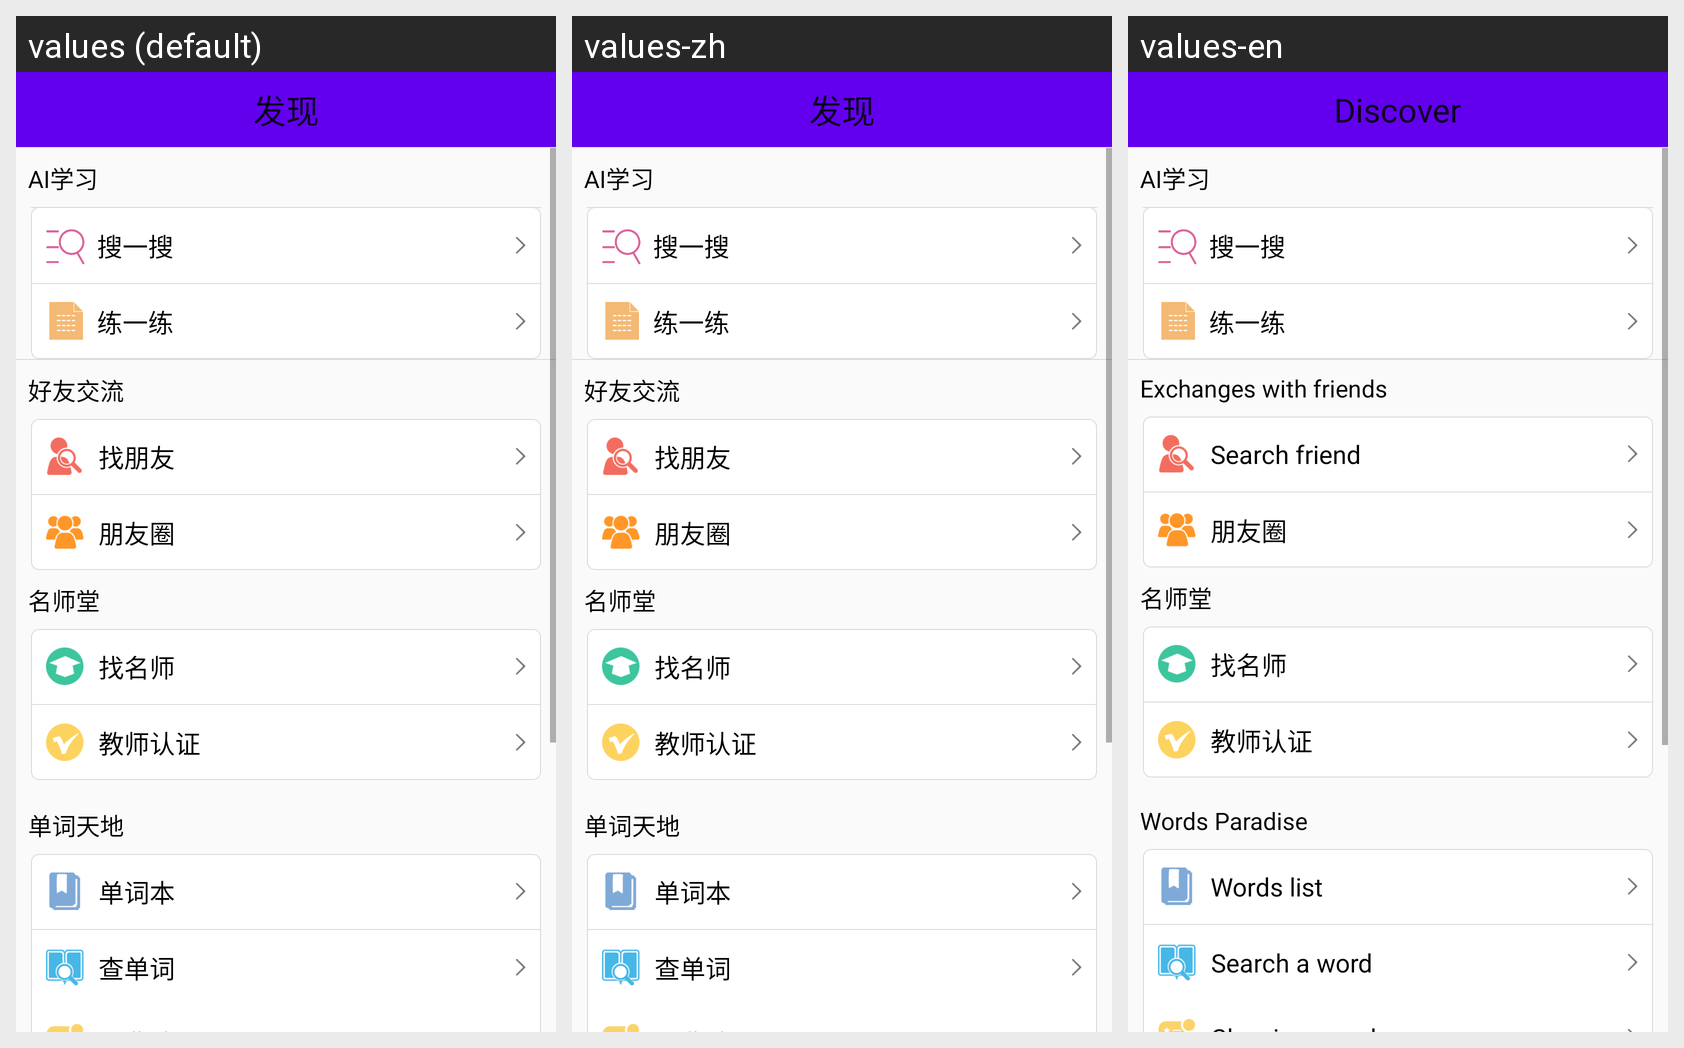

This grid shows one Android layout under several languages. Give, for every string resource on the screen, its name, the default text and each shown locale's text.
Android screen res/layout/discover.xml rendered under 3 locales, left to right: values (default), values-zh, values-en. Device: Nexus 5 (rendered at 1080×1920; each locale shown at half size, 540×960, under a caption strip naming it); theme ThemeDefault.
Strings drawn on this screen, with the default value and each locale's value (text and hints the layout hard-codes, and strings that could not be matched under every locale, appear in the picture but are not listed):

discover_title
  values: 发现
  values-zh: 发现
  values-en: Discover

discover_friend
  values: 好友交流
  values-zh: 好友交流
  values-en: Exchanges with friends

discover_search_friend
  values: 找朋友
  values-zh: 找朋友
  values-en: Search friend

discover_search_cfriend
  values: 朋友圈
  values-zh: 朋友圈
  values-en: 朋友圈  [not translated; the default value is used]

discover_mteacher
  values: 名师堂
  values-zh: 名师堂
  values-en: 名师堂  [not translated; the default value is used]

discover_search_teacher
  values: 找名师
  values-zh: 找名师
  values-en: 找名师  [not translated; the default value is used]

discover_search_certeacher
  values: 教师认证
  values-zh: 教师认证
  values-en: 教师认证  [not translated; the default value is used]

discover_word
  values: 单词天地
  values-zh: 单词天地
  values-en: Words Paradise

discover_collect_word
  values: 单词本
  values-zh: 单词本
  values-en: Words list

discover_search_word
  values: 查单词
  values-zh: 查单词
  values-en: Search a word
